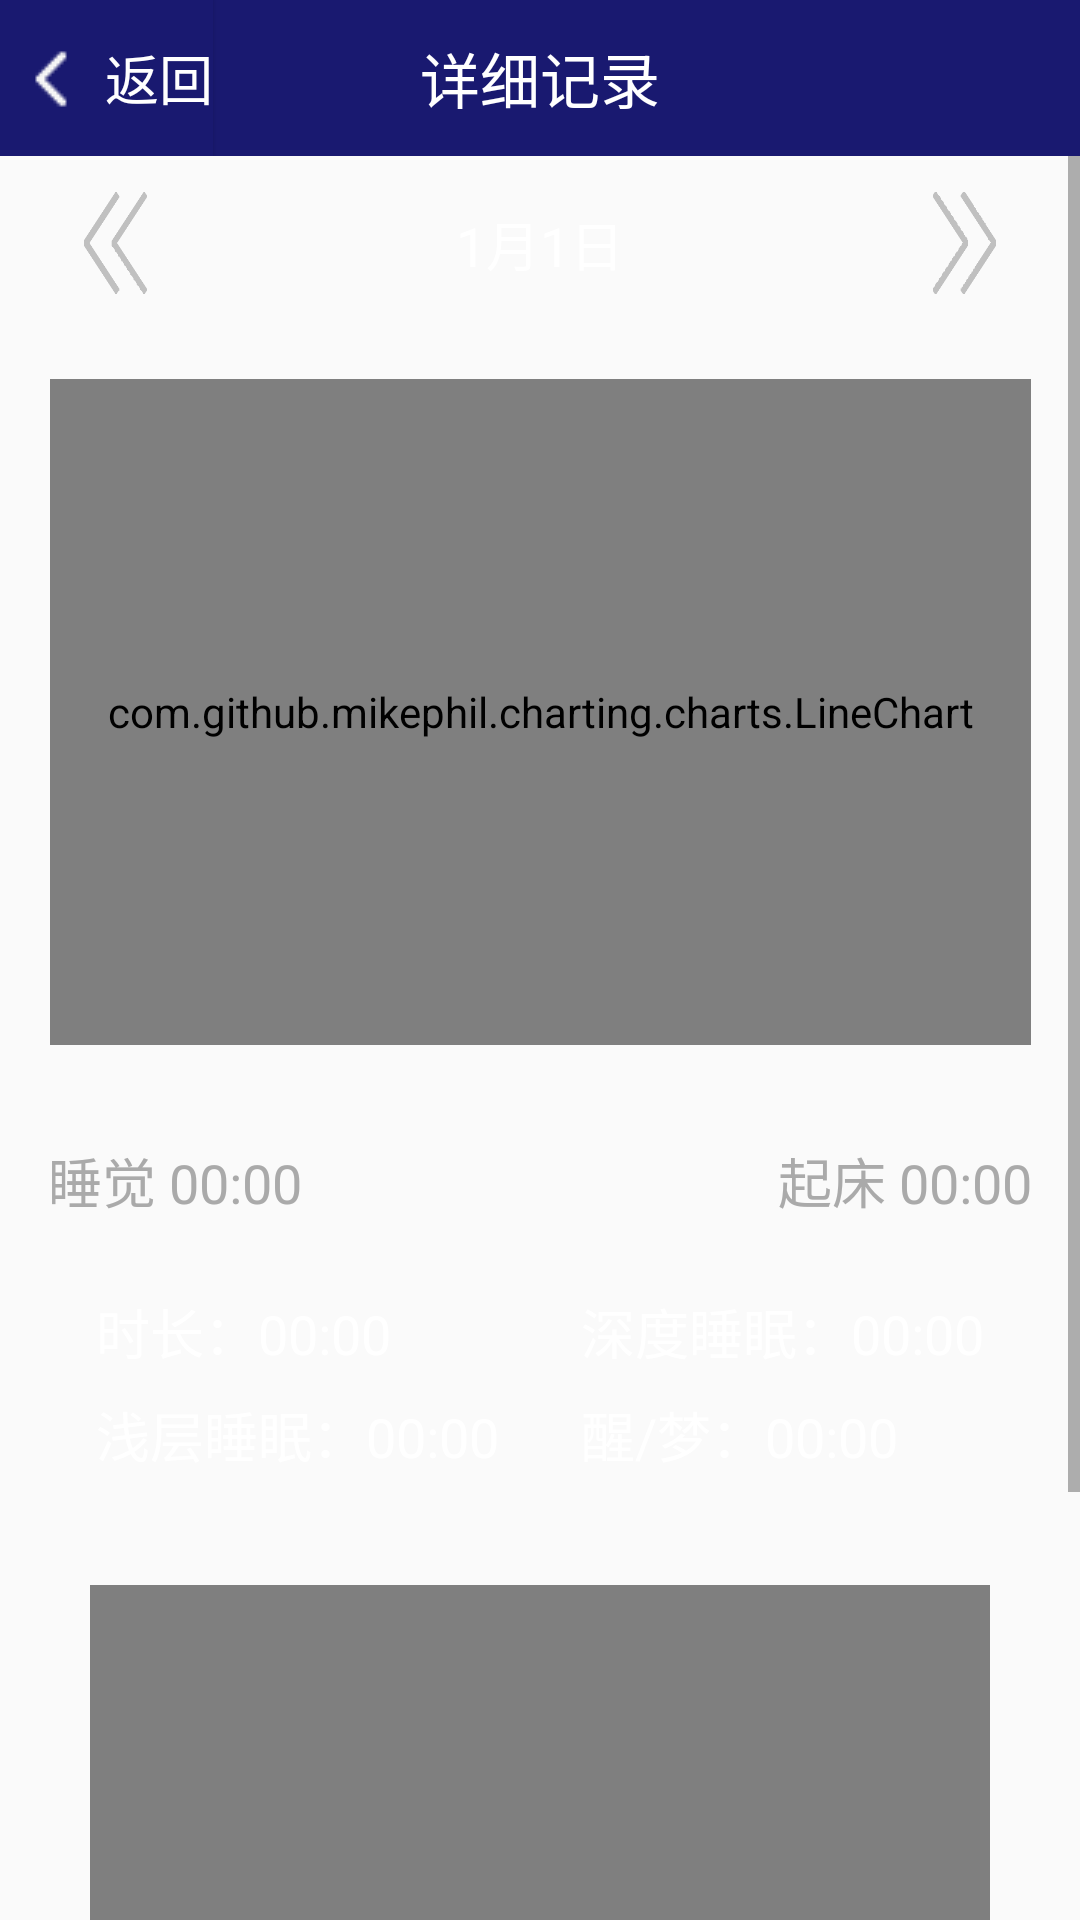

The Android layout XML behind this screen, and the referenced resources:
<!-- AndroidManifest.xml: application theme AppTheme -->
<!-- res/layout/record_details.xml -->
<?xml version="1.0" encoding="utf-8"?>
<RelativeLayout xmlns:android="http://schemas.android.com/apk/res/android"
    xmlns:app="http://schemas.android.com/apk/res-auto"
    android:layout_width="match_parent"
    android:layout_height="match_parent"
    android:background="@mipmap/background">

    <RelativeLayout
        android:id="@+id/layout_titlebar"
        android:layout_width="match_parent"
        android:layout_height="52dp"
        android:layout_alignParentStart="true"
        android:layout_alignParentTop="true"
        android:background="#191970">

        <TextView
            android:id="@+id/text_title"
            android:layout_width="match_parent"
            android:layout_height="match_parent"
            android:layout_alignParentStart="true"
            android:layout_alignParentTop="true"
            android:layout_marginTop="0dp"
            android:ellipsize="marquee"
            android:gravity="center_horizontal|center"
            android:singleLine="true"
            android:text="详细记录"
            android:textAlignment="center"
            android:textColor="#ffffffff"
            android:textSize="20dp" />

        <Button
            android:id="@+id/btn_RecordDetails"
            android:layout_width="71dp"
            android:layout_height="match_parent"

            android:layout_alignParentStart="true"
            android:layout_alignParentTop="true"
            android:background="#191970"
            android:drawableLeft="@drawable/arrow_back"
            android:drawablePadding="6dp"
            android:ellipsize="end"
            android:gravity="center"
            android:onClick="ClickBackDetails"
            android:paddingLeft="5dp"
            android:singleLine="true"
            android:text="返回"
            android:textAlignment="center"
            android:textAllCaps="false"
            android:textColor="@color/colorWhite"
            android:textSize="18sp" />

    </RelativeLayout>

    <ScrollView
        android:id="@+id/scrollView1"
        android:layout_width="match_parent"
        android:layout_height="wrap_content"
        android:layout_alignParentStart="true"
        android:layout_alignParentTop="true"
        android:layout_marginTop="52dp">

        <android.support.constraint.ConstraintLayout
            android:layout_width="match_parent"
            android:layout_height="match_parent"
            android:layout_alignParentStart="true"
            android:layout_alignParentTop="true"
            android:orientation="vertical">

            <TextView
                android:id="@+id/date"
                android:layout_width="wrap_content"
                android:layout_height="wrap_content"
                android:layout_marginStart="8dp"
                android:layout_marginTop="16dp"
                android:layout_marginEnd="8dp"
                android:text="1月1日"
                android:textColor="@color/colorWhite"
                android:textSize="18sp"
                app:layout_constraintEnd_toEndOf="parent"
                app:layout_constraintStart_toStartOf="parent"
                app:layout_constraintTop_toTopOf="parent" />

            <Button
                android:id="@+id/left"
                android:layout_width="21dp"
                android:layout_height="34dp"
                android:layout_alignParentStart="true"
                android:layout_alignParentTop="true"
                android:layout_marginStart="28dp"
                android:layout_marginTop="12dp"
                android:background="@drawable/arrows_left"
                android:onClick="ClickLeft"
                app:layout_constraintStart_toStartOf="parent"
                app:layout_constraintTop_toTopOf="parent" />

            <Button
                android:id="@+id/right"
                android:layout_width="21dp"
                android:layout_height="34dp"
                android:layout_alignTop="@+id/left"
                android:layout_alignParentEnd="true"
                android:layout_marginTop="12dp"
                android:layout_marginEnd="28dp"
                android:background="@drawable/arrows_right"
                android:onClick="ClickRight"
                app:layout_constraintEnd_toEndOf="parent"
                app:layout_constraintTop_toTopOf="parent" />

            <TextView
                android:id="@+id/startTime"
                android:layout_width="wrap_content"
                android:layout_height="wrap_content"
                android:layout_alignStart="@+id/mPiechart"
                android:layout_alignParentBottom="true"
                android:layout_marginStart="16dp"
                android:layout_marginTop="32dp"
                android:text="睡觉 00:00"
                android:textColor="@android:color/darker_gray"
                android:textSize="18sp"
                app:layout_constraintStart_toStartOf="parent"
                app:layout_constraintTop_toBottomOf="@+id/lineChart" />

            <TextView
                android:id="@+id/stopTime"
                android:layout_width="wrap_content"
                android:layout_height="wrap_content"
                android:layout_alignTop="@+id/startTime"
                android:layout_alignEnd="@+id/mPiechart"
                android:layout_marginTop="32dp"
                android:layout_marginEnd="16dp"
                android:text="起床 00:00"
                android:textColor="@android:color/darker_gray"
                android:textSize="18sp"
                app:layout_constraintEnd_toEndOf="parent"
                app:layout_constraintTop_toBottomOf="@+id/lineChart" />

            <TextView
                android:id="@+id/sleepTime"
                android:layout_width="wrap_content"
                android:layout_height="wrap_content"
                android:layout_alignParentBottom="true"
                android:layout_marginStart="32dp"
                android:layout_marginTop="24dp"
                android:layout_toEndOf="@+id/deep"
                android:text="时长：00:00"
                android:textColor="@color/colorWhite"
                android:textSize="18sp"
                app:layout_constraintStart_toStartOf="parent"
                app:layout_constraintTop_toBottomOf="@+id/startTime" />

            <TextView
                android:id="@+id/deep"
                android:layout_width="wrap_content"
                android:layout_height="wrap_content"
                android:layout_marginTop="24dp"
                android:layout_marginEnd="32dp"
                android:text="深度睡眠：00:00"
                android:textColor="@color/colorWhite"
                android:textSize="18sp"
                app:layout_constraintEnd_toEndOf="parent"
                app:layout_constraintTop_toBottomOf="@+id/stopTime" />

            <TextView
                android:id="@+id/swallow"
                android:layout_width="wrap_content"
                android:layout_height="wrap_content"
                android:layout_marginTop="8dp"
                android:text="浅层睡眠：00:00"
                android:textColor="@color/colorWhite"
                android:textSize="18sp"
                app:layout_constraintStart_toStartOf="@+id/sleepTime"
                app:layout_constraintTop_toBottomOf="@+id/sleepTime" />

            <TextView
                android:id="@+id/dream"
                android:layout_width="wrap_content"
                android:layout_height="wrap_content"
                android:layout_marginTop="8dp"
                android:text="醒/梦：00:00"
                android:textColor="@color/colorWhite"
                android:textSize="18sp"
                app:layout_constraintStart_toStartOf="@+id/deep"
                app:layout_constraintTop_toBottomOf="@+id/deep" />

            <com.github.mikephil.charting.charts.LineChart
                android:id="@+id/lineChart"
                android:layout_width="327dp"
                android:layout_height="222dp"
                android:layout_alignParentTop="true"
                android:layout_centerHorizontal="true"
                android:layout_gravity="center"
                android:layout_marginStart="8dp"
                android:layout_marginTop="32dp"
                android:layout_marginEnd="8dp"
                app:layout_constraintEnd_toEndOf="parent"
                app:layout_constraintStart_toStartOf="parent"
                app:layout_constraintTop_toBottomOf="@+id/date" />

            <com.github.mikephil.charting.charts.PieChart
                android:id="@+id/mPiechart"
                android:layout_width="300dp"
                android:layout_height="300dp"
                android:layout_alignParentBottom="true"
                android:layout_centerHorizontal="true"
                android:layout_gravity="center"
                android:layout_marginStart="8dp"
                android:layout_marginTop="180dp"
                android:layout_marginEnd="8dp"
                app:layout_constraintEnd_toEndOf="parent"
                app:layout_constraintStart_toStartOf="parent"
                app:layout_constraintTop_toBottomOf="@+id/lineChart" />

        </android.support.constraint.ConstraintLayout>


    </ScrollView>

</RelativeLayout>
<!-- resources referenced by this layout -->
<resources>
  <color name="colorWhite">#ffffff</color>
  <!-- drawable arrow_back: png bitmap (drawable, 676 bytes) -->
  <!-- drawable arrows_left: png bitmap (drawable, 1436 bytes) -->
  <!-- drawable arrows_right: png bitmap (drawable, 1513 bytes) -->
  <style name="AppTheme" parent="Theme.AppCompat.Light.NoActionBar">
          
          <item name="colorPrimary">@color/colorPrimary</item>
          <item name="colorPrimaryDark">@color/Style_Color</item>
          <item name="colorAccent">@color/colorAccent</item>
      </style>
  <color name="colorPrimary">#3F51B5</color>
  <color name="Style_Color">#191970</color>
  <color name="colorAccent">#FF4081</color>
</resources>
